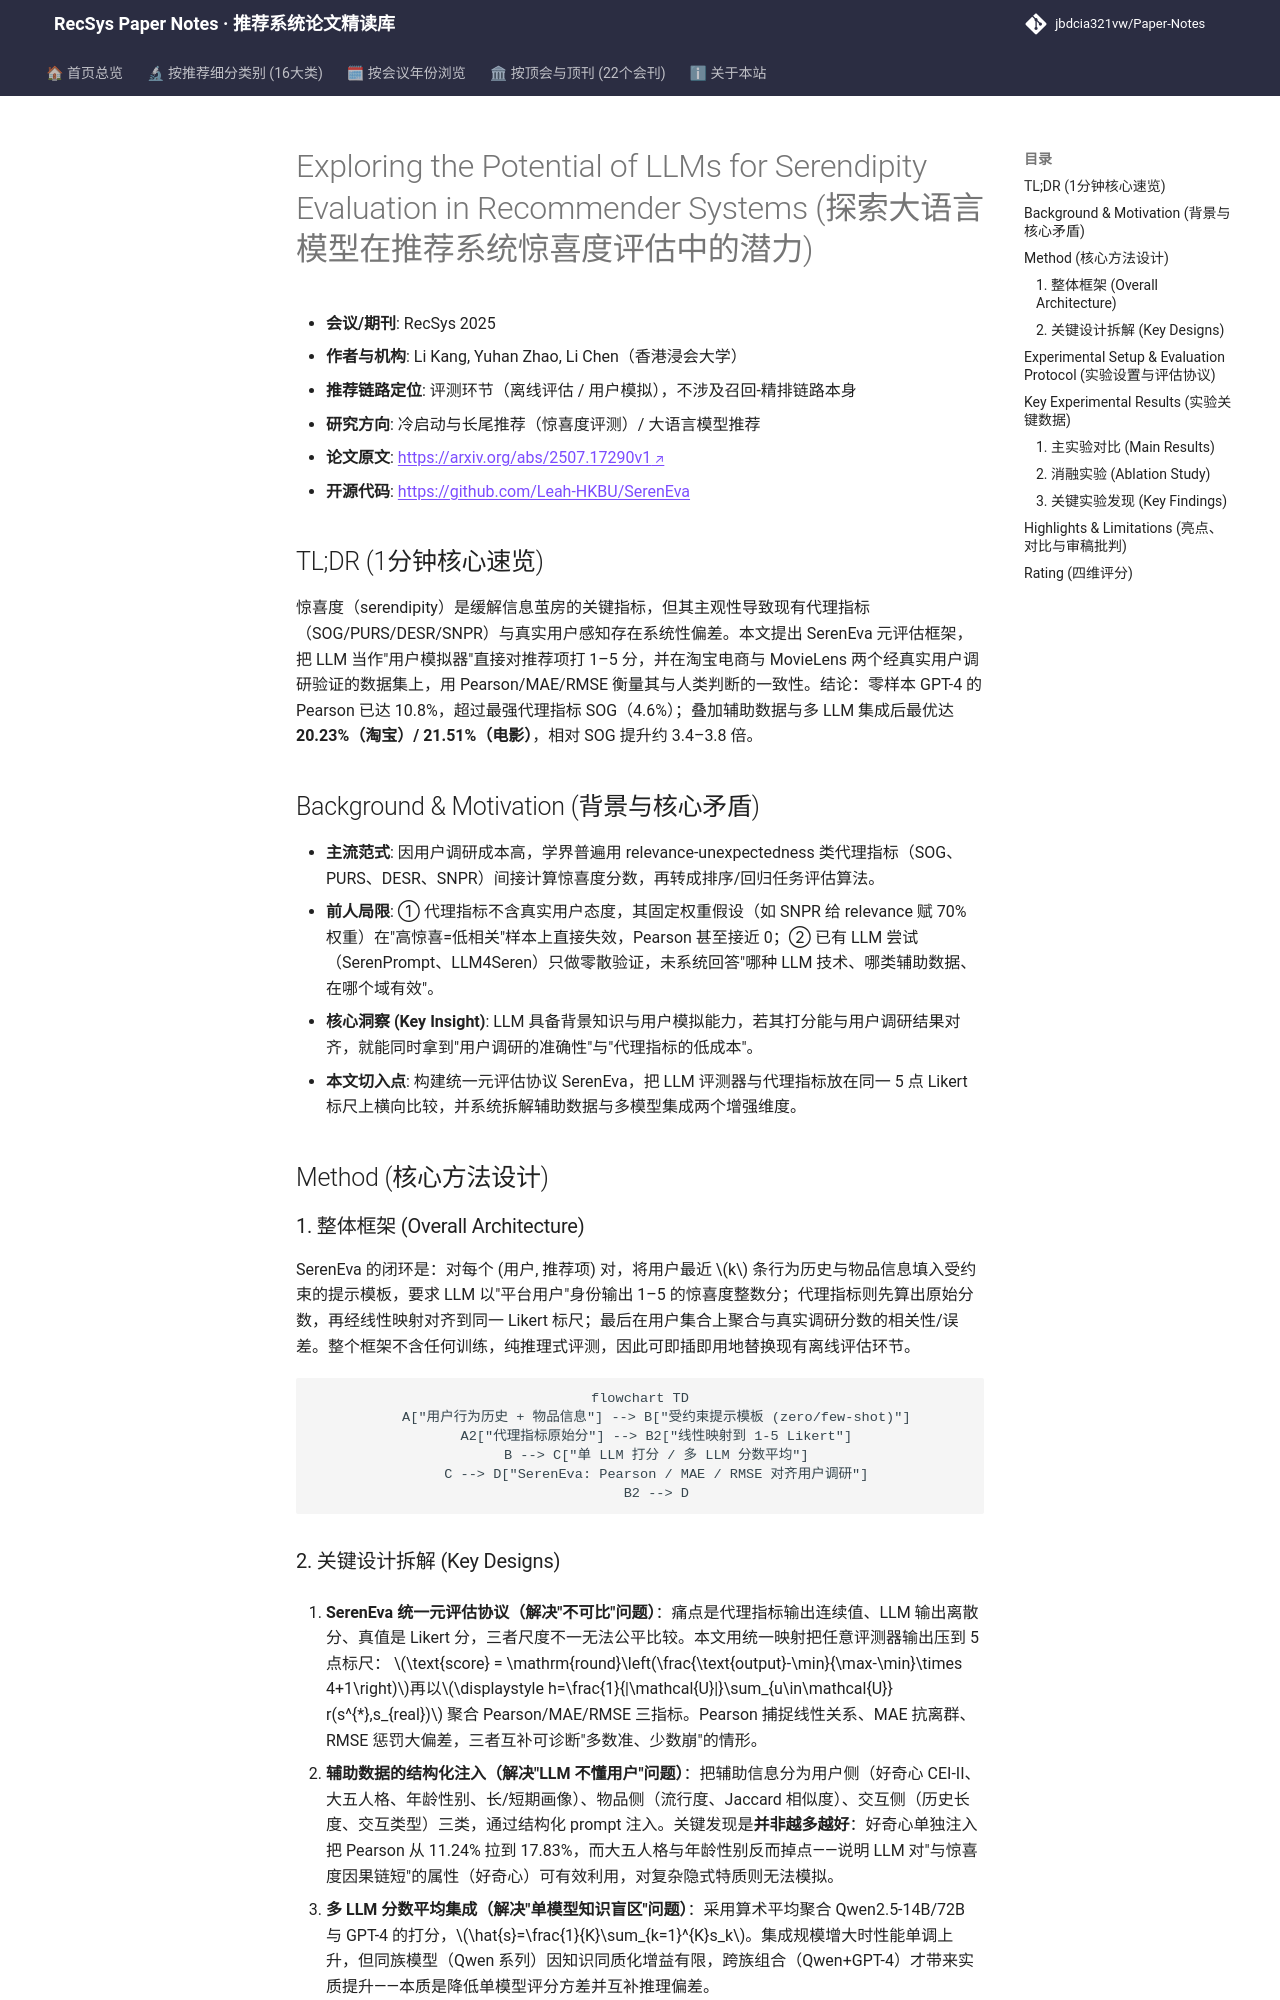

repository: jbdcia321vw/Paper-Notes · page: venues/RecSys/2025/cold_start_rec/exploring_the_potential_of_llms_for_serendipity_evaluation_in_recommender_s/index.html · generator: mkdocs

---
title: "[Paper Note] Exploring the Potential of LLMs for Serendipity Evaluation in Recommender Systems"
description: "[RecSys 2025][冷启动与长尾推荐] 用 LLM 模拟用户对推荐结果做惊喜度（serendipity）打分，在淘宝与 MovieLens 两个真实用户调研数据集上做元评估，最优配置 Pearson 相关达 21.5%，显著超越传统代理指标。"
tags:
  - RecSys
  - 冷启动与长尾推荐
  - 评测与元评估
  - LLM-as-Evaluator
  - Serendipity
  - 用户模拟
date: 2026-11-14
venue: RecSys
year: 2025
paper_url: "https://arxiv.org/abs/2507.17290"
code_url: "https://github.com/Leah-HKBU/SerenEva"
categories:
  - cold_start_rec
  - llm_rec
---

# Exploring the Potential of LLMs for Serendipity Evaluation in Recommender Systems (探索大语言模型在推荐系统惊喜度评估中的潜力)

- **会议/期刊**: RecSys 2025
- **作者与机构**: Li Kang, Yuhan Zhao, Li Chen（香港浸会大学）
- **推荐链路定位**: 评测环节（离线评估 / 用户模拟），不涉及召回-精排链路本身
- **研究方向**: 冷启动与长尾推荐（惊喜度评测）/ 大语言模型推荐
- **论文原文**: [https://arxiv.org/abs/2507.17290v1](https://arxiv.org/abs/2507.17290v1)
- **开源代码**: [https://github.com/Leah-HKBU/SerenEva](https://github.com/Leah-HKBU/SerenEva)

## TL;DR (1分钟核心速览)

惊喜度（serendipity）是缓解信息茧房的关键指标，但其主观性导致现有代理指标（SOG/PURS/DESR/SNPR）与真实用户感知存在系统性偏差。本文提出 SerenEva 元评估框架，把 LLM 当作"用户模拟器"直接对推荐项打 1–5 分，并在淘宝电商与 MovieLens 两个经真实用户调研验证的数据集上，用 Pearson/MAE/RMSE 衡量其与人类判断的一致性。结论：零样本 GPT-4 的 Pearson 已达 10.8%，超过最强代理指标 SOG（4.6%）；叠加辅助数据与多 LLM 集成后最优达 **20.23%（淘宝）/ 21.51%（电影）**，相对 SOG 提升约 3.4–3.8 倍。

## Background & Motivation (背景与核心矛盾)

- **主流范式**: 因用户调研成本高，学界普遍用 relevance-unexpectedness 类代理指标（SOG、PURS、DESR、SNPR）间接计算惊喜度分数，再转成排序/回归任务评估算法。
- **前人局限**: ① 代理指标不含真实用户态度，其固定权重假设（如 SNPR 给 relevance 赋 70% 权重）在"高惊喜=低相关"样本上直接失效，Pearson 甚至接近 0；② 已有 LLM 尝试（SerenPrompt、LLM4Seren）只做零散验证，未系统回答"哪种 LLM 技术、哪类辅助数据、在哪个域有效"。
- **核心洞察 (Key Insight)**: LLM 具备背景知识与用户模拟能力，若其打分能与用户调研结果对齐，就能同时拿到"用户调研的准确性"与"代理指标的低成本"。
- **本文切入点**: 构建统一元评估协议 SerenEva，把 LLM 评测器与代理指标放在同一 5 点 Likert 标尺上横向比较，并系统拆解辅助数据与多模型集成两个增强维度。

## Method (核心方法设计)

### 1. 整体框架 (Overall Architecture)

SerenEva 的闭环是：对每个 (用户, 推荐项) 对，将用户最近 $k$ 条行为历史与物品信息填入受约束的提示模板，要求 LLM 以"平台用户"身份输出 1–5 的惊喜度整数分；代理指标则先算出原始分数，再经线性映射对齐到同一 Likert 标尺；最后在用户集合上聚合与真实调研分数的相关性/误差。整个框架不含任何训练，纯推理式评测，因此可即插即用地替换现有离线评估环节。

```mermaid
flowchart TD
    A["用户行为历史 + 物品信息"] --> B["受约束提示模板 (zero/few-shot)"]
    A2["代理指标原始分"] --> B2["线性映射到 1-5 Likert"]
    B --> C["单 LLM 打分 / 多 LLM 分数平均"]
    C --> D["SerenEva: Pearson / MAE / RMSE 对齐用户调研"]
    B2 --> D
```
